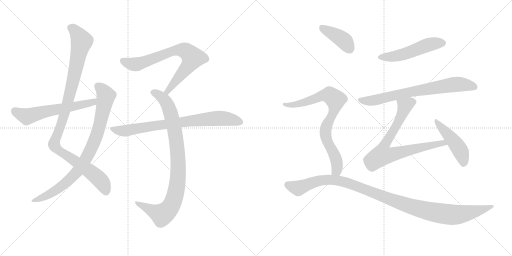
t = 0.00 s
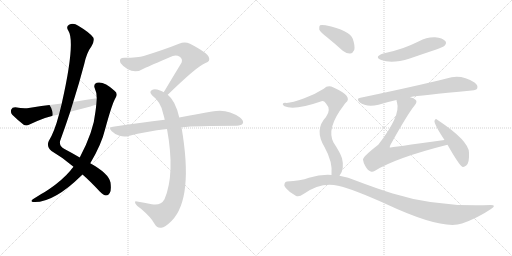
t = 2.22 s
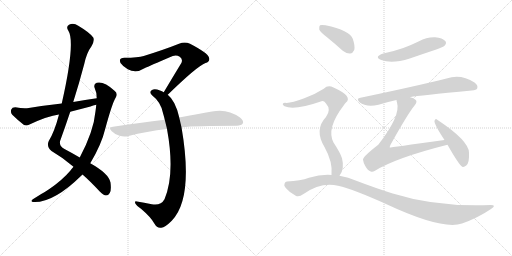
t = 4.44 s
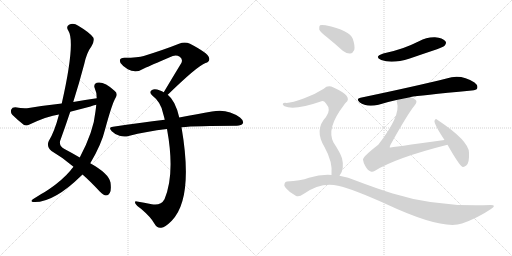
t = 6.65 s
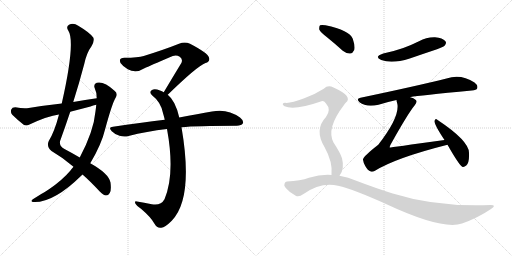
t = 8.87 s
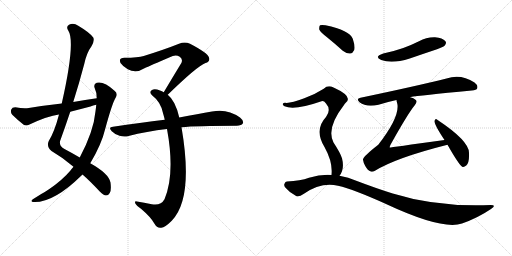
t = 11.09 s

The animated SVG that drew these frames (rendered in a browser with its animation timeline set to each time). Animation: 13 CSS @keyframes rules; one cycle of 11.09 s.

<svg version="1.1" viewBox="0 0 2048 1024" xmlns="http://www.w3.org/2000/svg">
  <g stroke="lightgray" stroke-dasharray="1,1" stroke-width="1" transform="scale(4, 4)">
    <line x1="0" y1="0" x2="256" y2="256"></line>
    <line x1="256" y1="0" x2="0" y2="256"></line>
    <line x1="128" y1="0" x2="128" y2="256"></line>
    <line x1="0" y1="128" x2="256" y2="128"></line>
    <line x1="256" y1="0" x2="512" y2="256"></line>
    <line x1="512" y1="0" x2="256" y2="256"></line>
    <line x1="384" y1="0" x2="384" y2="256"></line>
    <line x1="256" y1="128" x2="512" y2="128"></line>
  </g>
<g transform="scale(1, -1) translate(0, -850)">
   <style type="text/css">
    @keyframes keyframes0 {
      from {
       stroke: black;
       stroke-dashoffset: 1042;
       stroke-width: 128;
       }
       77% {
       animation-timing-function: step-end;
       stroke: black;
       stroke-dashoffset: 0;
       stroke-width: 128;
       }
       to {
       stroke: black;
       stroke-width: 1024;
       }
       }
       #make-me-a-hanzi-animation-0 {
         animation: keyframes0 1.097982s both;
         animation-delay: 0.000000s;
         animation-timing-function: linear;
       }
    @keyframes keyframes1 {
      from {
       stroke: black;
       stroke-dashoffset: 846;
       stroke-width: 128;
       }
       73% {
       animation-timing-function: step-end;
       stroke: black;
       stroke-dashoffset: 0;
       stroke-width: 128;
       }
       to {
       stroke: black;
       stroke-width: 1024;
       }
       }
       #make-me-a-hanzi-animation-1 {
         animation: keyframes1 0.938477s both;
         animation-delay: 1.097982s;
         animation-timing-function: linear;
       }
    @keyframes keyframes2 {
      from {
       stroke: black;
       stroke-dashoffset: 593;
       stroke-width: 128;
       }
       66% {
       animation-timing-function: step-end;
       stroke: black;
       stroke-dashoffset: 0;
       stroke-width: 128;
       }
       to {
       stroke: black;
       stroke-width: 1024;
       }
       }
       #make-me-a-hanzi-animation-2 {
         animation: keyframes2 0.732585s both;
         animation-delay: 2.036458s;
         animation-timing-function: linear;
       }
    @keyframes keyframes3 {
      from {
       stroke: black;
       stroke-dashoffset: 734;
       stroke-width: 128;
       }
       70% {
       animation-timing-function: step-end;
       stroke: black;
       stroke-dashoffset: 0;
       stroke-width: 128;
       }
       to {
       stroke: black;
       stroke-width: 1024;
       }
       }
       #make-me-a-hanzi-animation-3 {
         animation: keyframes3 0.847331s both;
         animation-delay: 2.769043s;
         animation-timing-function: linear;
       }
    @keyframes keyframes4 {
      from {
       stroke: black;
       stroke-dashoffset: 904;
       stroke-width: 128;
       }
       75% {
       animation-timing-function: step-end;
       stroke: black;
       stroke-dashoffset: 0;
       stroke-width: 128;
       }
       to {
       stroke: black;
       stroke-width: 1024;
       }
       }
       #make-me-a-hanzi-animation-4 {
         animation: keyframes4 0.985677s both;
         animation-delay: 3.616374s;
         animation-timing-function: linear;
       }
    @keyframes keyframes5 {
      from {
       stroke: black;
       stroke-dashoffset: 773;
       stroke-width: 128;
       }
       72% {
       animation-timing-function: step-end;
       stroke: black;
       stroke-dashoffset: 0;
       stroke-width: 128;
       }
       to {
       stroke: black;
       stroke-width: 1024;
       }
       }
       #make-me-a-hanzi-animation-5 {
         animation: keyframes5 0.879069s both;
         animation-delay: 4.602051s;
         animation-timing-function: linear;
       }
    @keyframes keyframes6 {
      from {
       stroke: black;
       stroke-dashoffset: 511;
       stroke-width: 128;
       }
       62% {
       animation-timing-function: step-end;
       stroke: black;
       stroke-dashoffset: 0;
       stroke-width: 128;
       }
       to {
       stroke: black;
       stroke-width: 1024;
       }
       }
       #make-me-a-hanzi-animation-6 {
         animation: keyframes6 0.665853s both;
         animation-delay: 5.481120s;
         animation-timing-function: linear;
       }
    @keyframes keyframes7 {
      from {
       stroke: black;
       stroke-dashoffset: 722;
       stroke-width: 128;
       }
       70% {
       animation-timing-function: step-end;
       stroke: black;
       stroke-dashoffset: 0;
       stroke-width: 128;
       }
       to {
       stroke: black;
       stroke-width: 1024;
       }
       }
       #make-me-a-hanzi-animation-7 {
         animation: keyframes7 0.837565s both;
         animation-delay: 6.146973s;
         animation-timing-function: linear;
       }
    @keyframes keyframes8 {
      from {
       stroke: black;
       stroke-dashoffset: 745;
       stroke-width: 128;
       }
       71% {
       animation-timing-function: step-end;
       stroke: black;
       stroke-dashoffset: 0;
       stroke-width: 128;
       }
       to {
       stroke: black;
       stroke-width: 1024;
       }
       }
       #make-me-a-hanzi-animation-8 {
         animation: keyframes8 0.856283s both;
         animation-delay: 6.984538s;
         animation-timing-function: linear;
       }
    @keyframes keyframes9 {
      from {
       stroke: black;
       stroke-dashoffset: 464;
       stroke-width: 128;
       }
       60% {
       animation-timing-function: step-end;
       stroke: black;
       stroke-dashoffset: 0;
       stroke-width: 128;
       }
       to {
       stroke: black;
       stroke-width: 1024;
       }
       }
       #make-me-a-hanzi-animation-9 {
         animation: keyframes9 0.627604s both;
         animation-delay: 7.840820s;
         animation-timing-function: linear;
       }
    @keyframes keyframes10 {
      from {
       stroke: black;
       stroke-dashoffset: 400;
       stroke-width: 128;
       }
       57% {
       animation-timing-function: step-end;
       stroke: black;
       stroke-dashoffset: 0;
       stroke-width: 128;
       }
       to {
       stroke: black;
       stroke-width: 1024;
       }
       }
       #make-me-a-hanzi-animation-10 {
         animation: keyframes10 0.575521s both;
         animation-delay: 8.468424s;
         animation-timing-function: linear;
       }
    @keyframes keyframes11 {
      from {
       stroke: black;
       stroke-dashoffset: 792;
       stroke-width: 128;
       }
       72% {
       animation-timing-function: step-end;
       stroke: black;
       stroke-dashoffset: 0;
       stroke-width: 128;
       }
       to {
       stroke: black;
       stroke-width: 1024;
       }
       }
       #make-me-a-hanzi-animation-11 {
         animation: keyframes11 0.894531s both;
         animation-delay: 9.043945s;
         animation-timing-function: linear;
       }
    @keyframes keyframes12 {
      from {
       stroke: black;
       stroke-dashoffset: 1103;
       stroke-width: 128;
       }
       78% {
       animation-timing-function: step-end;
       stroke: black;
       stroke-dashoffset: 0;
       stroke-width: 128;
       }
       to {
       stroke: black;
       stroke-width: 1024;
       }
       }
       #make-me-a-hanzi-animation-12 {
         animation: keyframes12 1.147624s both;
         animation-delay: 9.938477s;
         animation-timing-function: linear;
       }
</style>
<path d="M 330 152 Q 361 125 399 84 Q 415 69 424 68 Q 433 68 439 78 Q 446 88 442 120 Q 435 156 361 197 L 319 220 Q 292 236 258 254 Q 237 264 240 285 Q 261 343 281 403 L 293 442 Q 317 518 337 594 Q 347 640 366 665 Q 379 687 373 700 Q 360 719 313 747 Q 294 760 276 751 Q 263 744 273 728 Q 303 683 247 436 L 236 392 Q 218 323 195 286 Q 185 264 206 246 Q 254 218 294 183 L 330 152 Z" fill="lightgray"></path> 
<path d="M 294 183 Q 287 176 281 167 Q 250 130 196 93 Q 183 84 165 74 Q 149 64 133 54 Q 120 45 131 42 Q 212 36 327 149 Q 328 150 330 152 L 361 197 Q 406 272 421 335 Q 449 438 463 460 Q 473 476 458 487 Q 416 526 387 519 Q 374 515 378 500 Q 387 481 387 457 L 385 431 Q 384 419 382 405 Q 375 326 319 220 L 294 183 Z" fill="lightgray"></path> 
<path d="M 387 457 Q 341 451 293 442 L 247 436 Q 183 429 115 418 Q 94 415 61 421 Q 48 421 45 412 Q 41 400 49 391 Q 68 372 96 350 Q 106 346 118 352 Q 190 386 236 392 L 281 403 Q 320 413 362 424 Q 372 428 385 431 C 414 439 417 461 387 457 Z" fill="lightgray"></path> 
<path d="M 671 471 Q 788 585 822 598 Q 843 605 835 622 Q 831 638 760 675 Q 739 685 716 675 Q 661 653 575 626 Q 553 619 498 619 Q 473 619 482 598 Q 491 585 511 573 Q 544 555 578 577 Q 597 586 691 626 Q 706 632 719 623 Q 732 614 726 599 Q 693 545 655 481 C 640 455 649 450 671 471 Z" fill="lightgray"></path> 
<path d="M 717 380 Q 702 447 671 471 L 655 481 Q 648 485 640 488 Q 618 497 608 490 Q 595 483 608 469 Q 645 441 653 394 Q 656 384 659 371 L 668 334 Q 701 154 658 53 Q 643 26 607 33 Q 576 39 548 44 Q 536 47 542 35 Q 546 28 564 15 Q 604 -19 618 -45 Q 628 -64 645 -61 Q 660 -60 687 -33 Q 775 57 726 341 L 717 380 Z" fill="lightgray"></path> 
<path d="M 726 341 Q 783 347 947 347 Q 966 348 971 356 Q 977 366 960 380 Q 909 417 848 404 Q 793 395 717 380 L 659 371 Q 562 359 452 343 Q 431 342 447 325 Q 460 312 478 307 Q 497 301 514 306 Q 586 325 668 334 L 726 341 Z" fill="lightgray"></path> 
<path d="M 1533 636 Q 1494 623 1525 610 Q 1568 594 1639 616 Q 1691 634 1748 653 Q 1776 663 1779 668 Q 1788 678 1781 686 Q 1771 698 1740 701 Q 1706 702 1676 685 Q 1646 670 1613 658 Q 1576 645 1533 636 Z" fill="lightgray"></path> 
<path d="M 1641 461 Q 1641 462 1643 462 Q 1673 468 1887 488 Q 1906 489 1909 497 Q 1913 509 1898 520 Q 1843 556 1786 536 Q 1666 506 1442 459 Q 1423 456 1438 441 Q 1465 420 1514 431 Q 1545 441 1586 450 L 1641 461 Z" fill="lightgray"></path> 
<path d="M 1778 290 Q 1561 260 1559 260 Q 1558 263 1562 271 Q 1631 395 1659 429 Q 1671 444 1662 451 Q 1655 458 1641 461 C 1613 472 1580 479 1586 450 Q 1586 446 1588 440 Q 1604 388 1513 271 Q 1450 222 1452 211 Q 1453 201 1461 186 Q 1471 168 1483 164 Q 1490 161 1500 167 Q 1584 219 1790 271 C 1819 278 1808 294 1778 290 Z" fill="lightgray"></path> 
<path d="M 1790 271 Q 1836 190 1849 183 Q 1856 180 1865 188 Q 1878 198 1876 239 Q 1876 287 1749 371 Q 1742 378 1738 367 Q 1735 355 1778 290 L 1790 271 Z" fill="lightgray"></path> 
<path d="M 1308 701 Q 1339 676 1371 647 Q 1386 635 1401 636 Q 1411 637 1417 650 Q 1421 666 1411 695 Q 1399 728 1302 749 Q 1286 752 1280 749 Q 1276 745 1277 732 Q 1281 722 1308 701 Z" fill="lightgray"></path> 
<path d="M 1358 147 Q 1379 174 1368 217 Q 1361 239 1334 280 Q 1304 337 1376 430 Q 1379 436 1383 439 Q 1414 464 1334 500 Q 1312 512 1295 495 Q 1261 473 1217 457 Q 1159 435 1140 439 Q 1133 439 1131 434 Q 1130 430 1138 425 Q 1177 407 1286 445 Q 1295 448 1304 436 Q 1326 412 1304 382 Q 1256 331 1298 262 Q 1332 201 1326 150 C 1325 120 1343 121 1358 147 Z" fill="lightgray"></path> 
<path d="M 1326 150 Q 1283 153 1236 139 Q 1202 126 1148 124 Q 1141 124 1138 115 Q 1134 108 1143 98 Q 1159 79 1183 67 Q 1195 60 1214 74 Q 1284 123 1352 107 Q 1416 92 1544 34 Q 1769 -71 1848 -44 Q 1911 -22 1964 14 Q 1988 30 1963 30 Q 1747 21 1571 76 Q 1504 97 1425 127 Q 1394 142 1358 147 L 1326 150 Z" fill="lightgray"></path> 
      <clipPath id="make-me-a-hanzi-clip-0">
      <path d="M 330 152 Q 361 125 399 84 Q 415 69 424 68 Q 433 68 439 78 Q 446 88 442 120 Q 435 156 361 197 L 319 220 Q 292 236 258 254 Q 237 264 240 285 Q 261 343 281 403 L 293 442 Q 317 518 337 594 Q 347 640 366 665 Q 379 687 373 700 Q 360 719 313 747 Q 294 760 276 751 Q 263 744 273 728 Q 303 683 247 436 L 236 392 Q 218 323 195 286 Q 185 264 206 246 Q 254 218 294 183 L 330 152 Z" fill="lightgray"></path>
      </clipPath>
      <path clip-path="url(#make-me-a-hanzi-clip-0)" d="M 282 738 L 307 719 L 327 683 L 264 415 L 216 271 L 235 248 L 386 144 L 411 116 L 424 83 " fill="none" id="make-me-a-hanzi-animation-0" stroke-dasharray="914 1828" stroke-linecap="round"></path>

      <clipPath id="make-me-a-hanzi-clip-1">
      <path d="M 294 183 Q 287 176 281 167 Q 250 130 196 93 Q 183 84 165 74 Q 149 64 133 54 Q 120 45 131 42 Q 212 36 327 149 Q 328 150 330 152 L 361 197 Q 406 272 421 335 Q 449 438 463 460 Q 473 476 458 487 Q 416 526 387 519 Q 374 515 378 500 Q 387 481 387 457 L 385 431 Q 384 419 382 405 Q 375 326 319 220 L 294 183 Z" fill="lightgray"></path>
      </clipPath>
      <path clip-path="url(#make-me-a-hanzi-clip-1)" d="M 390 506 L 417 480 L 424 466 L 422 454 L 387 311 L 338 205 L 304 157 L 260 115 L 206 77 L 137 47 " fill="none" id="make-me-a-hanzi-animation-1" stroke-dasharray="718 1436" stroke-linecap="round"></path>

      <clipPath id="make-me-a-hanzi-clip-2">
      <path d="M 387 457 Q 341 451 293 442 L 247 436 Q 183 429 115 418 Q 94 415 61 421 Q 48 421 45 412 Q 41 400 49 391 Q 68 372 96 350 Q 106 346 118 352 Q 190 386 236 392 L 281 403 Q 320 413 362 424 Q 372 428 385 431 C 414 439 417 461 387 457 Z" fill="lightgray"></path>
      </clipPath>
      <path clip-path="url(#make-me-a-hanzi-clip-2)" d="M 59 407 L 107 384 L 373 441 L 380 451 " fill="none" id="make-me-a-hanzi-animation-2" stroke-dasharray="465 930" stroke-linecap="round"></path>

      <clipPath id="make-me-a-hanzi-clip-3">
      <path d="M 671 471 Q 788 585 822 598 Q 843 605 835 622 Q 831 638 760 675 Q 739 685 716 675 Q 661 653 575 626 Q 553 619 498 619 Q 473 619 482 598 Q 491 585 511 573 Q 544 555 578 577 Q 597 586 691 626 Q 706 632 719 623 Q 732 614 726 599 Q 693 545 655 481 C 640 455 649 450 671 471 Z" fill="lightgray"></path>
      </clipPath>
      <path clip-path="url(#make-me-a-hanzi-clip-3)" d="M 493 606 L 517 596 L 550 594 L 680 642 L 706 649 L 743 646 L 771 619 L 765 607 L 677 496 L 674 485 L 663 486 " fill="none" id="make-me-a-hanzi-animation-3" stroke-dasharray="606 1212" stroke-linecap="round"></path>

      <clipPath id="make-me-a-hanzi-clip-4">
      <path d="M 717 380 Q 702 447 671 471 L 655 481 Q 648 485 640 488 Q 618 497 608 490 Q 595 483 608 469 Q 645 441 653 394 Q 656 384 659 371 L 668 334 Q 701 154 658 53 Q 643 26 607 33 Q 576 39 548 44 Q 536 47 542 35 Q 546 28 564 15 Q 604 -19 618 -45 Q 628 -64 645 -61 Q 660 -60 687 -33 Q 775 57 726 341 L 717 380 Z" fill="lightgray"></path>
      </clipPath>
      <path clip-path="url(#make-me-a-hanzi-clip-4)" d="M 613 480 L 637 469 L 659 449 L 674 424 L 687 382 L 711 239 L 709 116 L 692 42 L 672 9 L 648 -9 L 551 35 " fill="none" id="make-me-a-hanzi-animation-4" stroke-dasharray="776 1552" stroke-linecap="round"></path>

      <clipPath id="make-me-a-hanzi-clip-5">
      <path d="M 726 341 Q 783 347 947 347 Q 966 348 971 356 Q 977 366 960 380 Q 909 417 848 404 Q 793 395 717 380 L 659 371 Q 562 359 452 343 Q 431 342 447 325 Q 460 312 478 307 Q 497 301 514 306 Q 586 325 668 334 L 726 341 Z" fill="lightgray"></path>
      </clipPath>
      <path clip-path="url(#make-me-a-hanzi-clip-5)" d="M 449 334 L 504 327 L 860 377 L 906 376 L 960 362 " fill="none" id="make-me-a-hanzi-animation-5" stroke-dasharray="645 1290" stroke-linecap="round"></path>

      <clipPath id="make-me-a-hanzi-clip-6">
      <path d="M 1533 636 Q 1494 623 1525 610 Q 1568 594 1639 616 Q 1691 634 1748 653 Q 1776 663 1779 668 Q 1788 678 1781 686 Q 1771 698 1740 701 Q 1706 702 1676 685 Q 1646 670 1613 658 Q 1576 645 1533 636 Z" fill="lightgray"></path>
      </clipPath>
      <path clip-path="url(#make-me-a-hanzi-clip-6)" d="M 1526 624 L 1568 623 L 1609 631 L 1724 674 L 1772 678 " fill="none" id="make-me-a-hanzi-animation-6" stroke-dasharray="383 766" stroke-linecap="round"></path>

      <clipPath id="make-me-a-hanzi-clip-7">
      <path d="M 1641 461 Q 1641 462 1643 462 Q 1673 468 1887 488 Q 1906 489 1909 497 Q 1913 509 1898 520 Q 1843 556 1786 536 Q 1666 506 1442 459 Q 1423 456 1438 441 Q 1465 420 1514 431 Q 1545 441 1586 450 L 1641 461 Z" fill="lightgray"></path>
      </clipPath>
      <path clip-path="url(#make-me-a-hanzi-clip-7)" d="M 1440 450 L 1501 449 L 1659 486 L 1812 512 L 1855 512 L 1898 502 " fill="none" id="make-me-a-hanzi-animation-7" stroke-dasharray="594 1188" stroke-linecap="round"></path>

      <clipPath id="make-me-a-hanzi-clip-8">
      <path d="M 1778 290 Q 1561 260 1559 260 Q 1558 263 1562 271 Q 1631 395 1659 429 Q 1671 444 1662 451 Q 1655 458 1641 461 C 1613 472 1580 479 1586 450 Q 1586 446 1588 440 Q 1604 388 1513 271 Q 1450 222 1452 211 Q 1453 201 1461 186 Q 1471 168 1483 164 Q 1490 161 1500 167 Q 1584 219 1790 271 C 1819 278 1808 294 1778 290 Z" fill="lightgray"></path>
      </clipPath>
      <path clip-path="url(#make-me-a-hanzi-clip-8)" d="M 1651 441 L 1620 426 L 1601 375 L 1540 271 L 1559 266 L 1566 231 L 1709 268 L 1757 274 L 1764 281 L 1779 271 " fill="none" id="make-me-a-hanzi-animation-8" stroke-dasharray="617 1234" stroke-linecap="round"></path>

      <clipPath id="make-me-a-hanzi-clip-9">
      <path d="M 1790 271 Q 1836 190 1849 183 Q 1856 180 1865 188 Q 1878 198 1876 239 Q 1876 287 1749 371 Q 1742 378 1738 367 Q 1735 355 1778 290 L 1790 271 Z" fill="lightgray"></path>
      </clipPath>
      <path clip-path="url(#make-me-a-hanzi-clip-9)" d="M 1745 365 L 1842 247 L 1853 193 " fill="none" id="make-me-a-hanzi-animation-9" stroke-dasharray="336 672" stroke-linecap="round"></path>

      <clipPath id="make-me-a-hanzi-clip-10">
      <path d="M 1308 701 Q 1339 676 1371 647 Q 1386 635 1401 636 Q 1411 637 1417 650 Q 1421 666 1411 695 Q 1399 728 1302 749 Q 1286 752 1280 749 Q 1276 745 1277 732 Q 1281 722 1308 701 Z" fill="lightgray"></path>
      </clipPath>
      <path clip-path="url(#make-me-a-hanzi-clip-10)" d="M 1285 743 L 1368 693 L 1397 656 " fill="none" id="make-me-a-hanzi-animation-10" stroke-dasharray="272 544" stroke-linecap="round"></path>

      <clipPath id="make-me-a-hanzi-clip-11">
      <path d="M 1358 147 Q 1379 174 1368 217 Q 1361 239 1334 280 Q 1304 337 1376 430 Q 1379 436 1383 439 Q 1414 464 1334 500 Q 1312 512 1295 495 Q 1261 473 1217 457 Q 1159 435 1140 439 Q 1133 439 1131 434 Q 1130 430 1138 425 Q 1177 407 1286 445 Q 1295 448 1304 436 Q 1326 412 1304 382 Q 1256 331 1298 262 Q 1332 201 1326 150 C 1325 120 1343 121 1358 147 Z" fill="lightgray"></path>
      </clipPath>
      <path clip-path="url(#make-me-a-hanzi-clip-11)" d="M 1138 432 L 1163 429 L 1200 435 L 1303 470 L 1318 470 L 1342 451 L 1339 415 L 1308 352 L 1301 320 L 1349 192 L 1347 169 L 1332 156 " fill="none" id="make-me-a-hanzi-animation-11" stroke-dasharray="664 1328" stroke-linecap="round"></path>

      <clipPath id="make-me-a-hanzi-clip-12">
      <path d="M 1326 150 Q 1283 153 1236 139 Q 1202 126 1148 124 Q 1141 124 1138 115 Q 1134 108 1143 98 Q 1159 79 1183 67 Q 1195 60 1214 74 Q 1284 123 1352 107 Q 1416 92 1544 34 Q 1769 -71 1848 -44 Q 1911 -22 1964 14 Q 1988 30 1963 30 Q 1747 21 1571 76 Q 1504 97 1425 127 Q 1394 142 1358 147 L 1326 150 Z" fill="lightgray"></path>
      </clipPath>
      <path clip-path="url(#make-me-a-hanzi-clip-12)" d="M 1152 110 L 1194 98 L 1291 130 L 1362 126 L 1629 28 L 1775 -6 L 1856 -5 L 1968 22 " fill="none" id="make-me-a-hanzi-animation-12" stroke-dasharray="975 1950" stroke-linecap="round"></path>

</g>
</svg>
